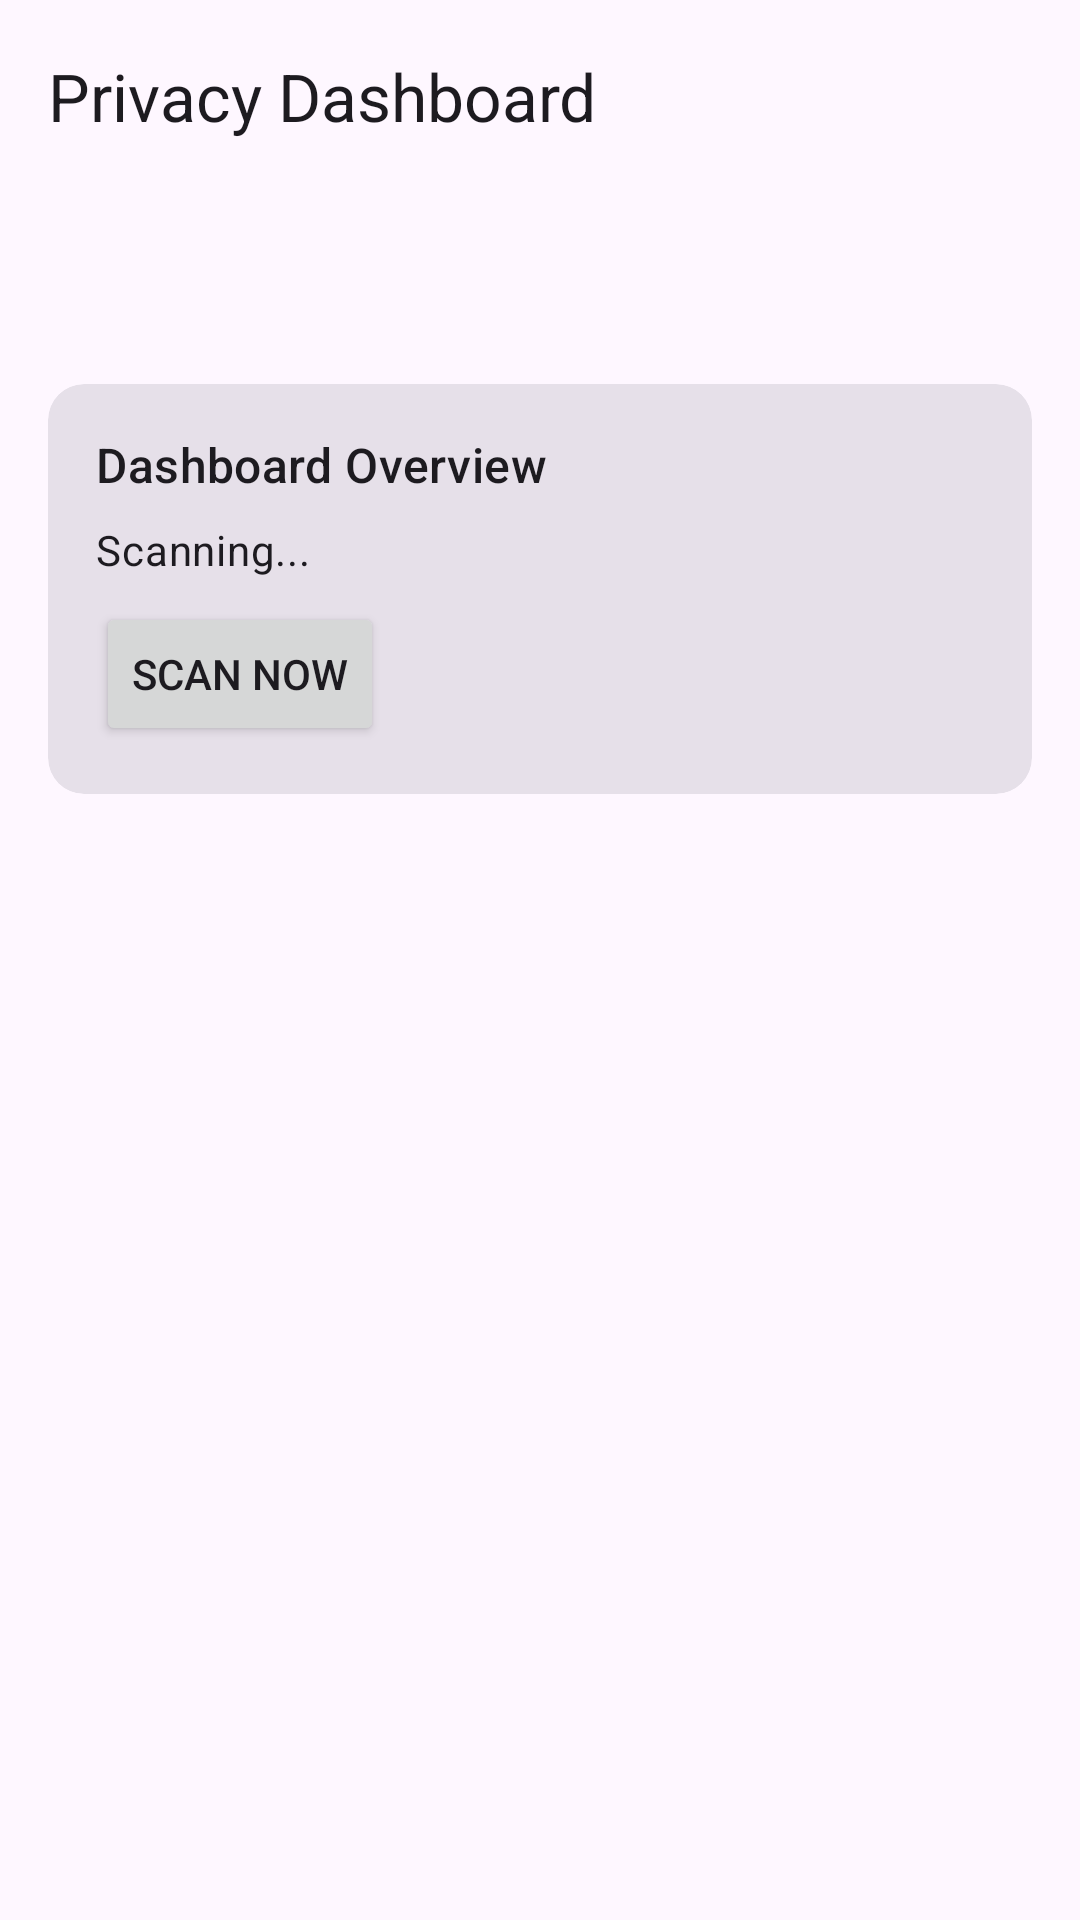

The Android layout XML behind this screen, and the referenced resources:
<!-- AndroidManifest.xml: application theme Theme.Test_app_1 -->
<!-- res/layout/activity_main.xml -->
<?xml version="1.0" encoding="utf-8"?>
<androidx.coordinatorlayout.widget.CoordinatorLayout xmlns:android="http://schemas.android.com/apk/res/android"
    xmlns:app="http://schemas.android.com/apk/res-auto"
    xmlns:tools="http://schemas.android.com/tools"
    android:layout_width="match_parent"
    android:layout_height="match_parent"
    tools:context=".MainActivity">

    <com.google.android.material.appbar.AppBarLayout
        android:layout_width="match_parent"
        android:layout_height="wrap_content"
        android:theme="@style/Theme.Test_app_1">

        <com.google.android.material.appbar.MaterialToolbar
            android:id="@+id/topAppBar"
            android:layout_width="match_parent"
            android:layout_height="?attr/actionBarSize"
            app:title="@string/app_name"
            style="@style/Widget.Material3.Toolbar.Surface" />

        <com.google.android.material.tabs.TabLayout
            android:id="@+id/tabLayout"
            android:layout_width="match_parent"
            android:layout_height="wrap_content"
            android:background="?attr/colorSurface"
            app:tabMode="fixed"
            app:tabGravity="fill"/>

    </com.google.android.material.appbar.AppBarLayout>

    <LinearLayout
        android:layout_width="match_parent"
        android:layout_height="match_parent"
        android:orientation="vertical"
        app:layout_behavior="@string/appbar_scrolling_view_behavior">

        
        <com.google.android.material.card.MaterialCardView
            android:layout_width="match_parent"
            android:layout_height="wrap_content"
            android:layout_margin="16dp"
            style="?attr/materialCardViewFilledStyle">

            <LinearLayout
                android:layout_width="match_parent"
                android:layout_height="wrap_content"
                android:orientation="vertical"
                android:padding="16dp">

                <TextView
                    android:layout_width="wrap_content"
                    android:layout_height="wrap_content"
                    android:text="Dashboard Overview"
                    android:textAppearance="?attr/textAppearanceTitleMedium" />

                <TextView
                    android:id="@+id/riskCountText"
                    android:layout_width="wrap_content"
                    android:layout_height="wrap_content"
                    android:text="Scanning..."
                    android:layout_marginTop="8dp"
                    android:textAppearance="?attr/textAppearanceBodyMedium" />
                    
                 <Button
                    android:id="@+id/refreshButton"
                    android:layout_width="wrap_content"
                    android:layout_height="wrap_content"
                    android:text="Scan Now"
                    android:layout_marginTop="8dp"/>

            </LinearLayout>

        </com.google.android.material.card.MaterialCardView>

        
        <androidx.viewpager2.widget.ViewPager2
            android:id="@+id/viewPager"
            android:layout_width="match_parent"
            android:layout_height="0dp"
            android:layout_weight="1"/>

    </LinearLayout>

</androidx.coordinatorlayout.widget.CoordinatorLayout>
<!-- resources referenced by this layout -->
<resources>
  <string name="app_name">Privacy Dashboard</string>
  <style name="Theme.Test_app_1" parent="Theme.Material3.DayNight.NoActionBar">
          
          <item name="colorPrimary">@color/purple_500</item>
          <item name="colorPrimaryVariant">@color/purple_700</item>
          <item name="colorOnPrimary">@color/white</item>
          
          <item name="colorSecondary">@color/teal_200</item>
          <item name="colorSecondaryVariant">@color/teal_700</item>
          <item name="colorOnSecondary">@color/black</item>
          
          <item name="android:statusBarColor">?attr/colorPrimaryVariant</item>
          
      </style>
  <!-- not gathered from this repository: default colours our renderer supplied (Android Studio template values) -->
  <color name="purple_500">#FF6200EE</color>
  <color name="purple_700">#FF3700B3</color>
  <color name="teal_200">#FF03DAC5</color>
  <color name="teal_700">#FF018786</color>
  <color name="black">#FF000000</color>
  <color name="white">#FFFFFFFF</color>
</resources>
